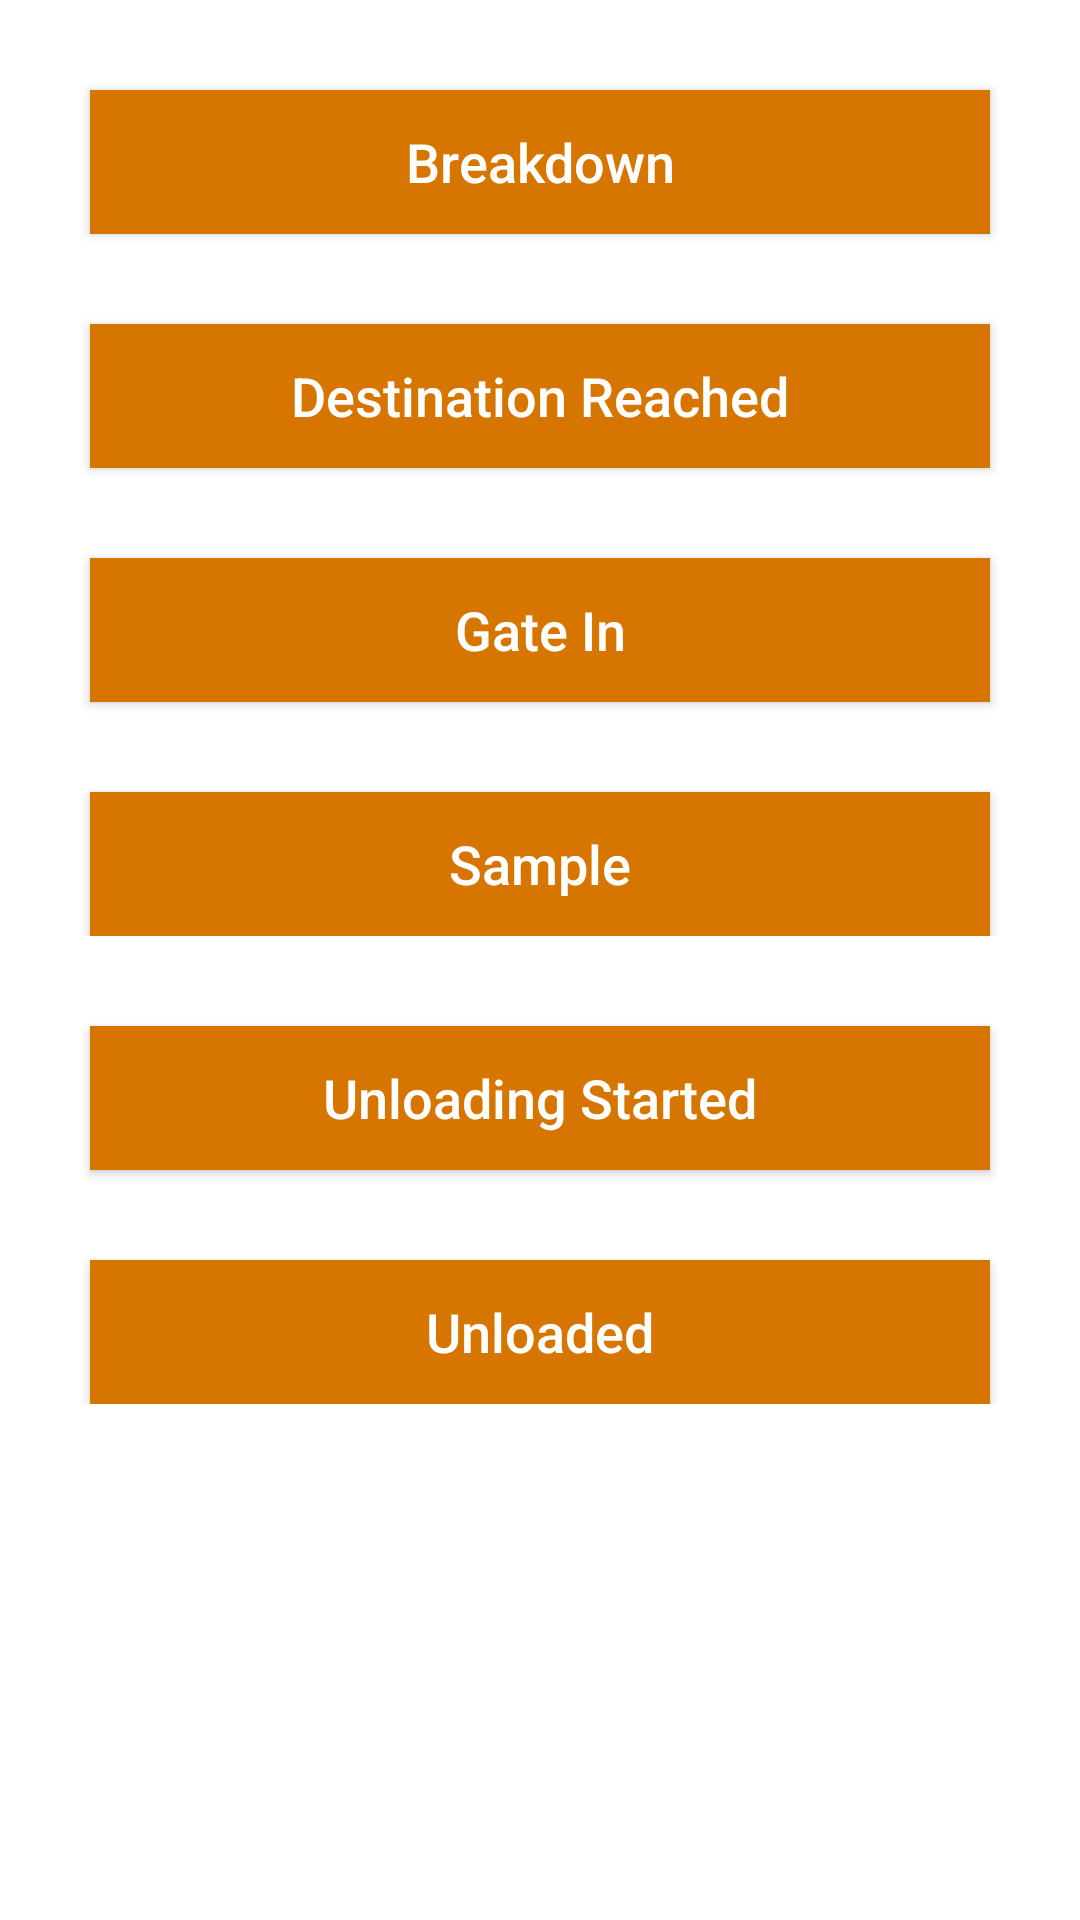

Layout XML and referenced resources for this Android screen:
<!-- AndroidManifest.xml: fallback theme Theme.MaterialComponents.DayNight.NoActionBar -->
<!-- res/layout/stage_2.xml -->
<?xml version="1.0" encoding="utf-8"?>
<ScrollView xmlns:android="http://schemas.android.com/apk/res/android"
    android:layout_height="match_parent"
    android:layout_width="match_parent">
<LinearLayout
    xmlns:android="http://schemas.android.com/apk/res/android"
    xmlns:app="http://schemas.android.com/apk/res-auto"
    android:layout_width="match_parent"
    android:layout_height="match_parent"
    android:layout_weight="0.1"
    android:weightSum="1"
    android:orientation="vertical"
    android:id="@+id/StatusViewChild">


    <LinearLayout
        android:layout_width="match_parent"
        android:layout_height="match_parent"
        android:orientation="vertical"
        android:layout_weight="0.35">

        <Button
            android:id="@+id/breakdown_btn"
            android:layout_width="match_parent"
            android:layout_height="wrap_content"
            android:layout_marginLeft="30dp"
            android:layout_marginRight="30dp"
            android:layout_marginTop="30dp"
            android:background="#d67601"
            android:text="@string/breakdown"
            android:textAllCaps="false"
            android:textColor="#fff"
            android:textSize="18sp" />


        <Button
            android:id="@+id/stage_2_0"
            android:layout_width="match_parent"
            android:layout_height="wrap_content"
            android:text="@string/destination_reached"
            android:textAllCaps="false"
            android:textColor="#fff"
            android:textSize="18sp"
            android:background="#d67601"
            android:layout_marginLeft="30dp"
            android:layout_marginRight="30dp"
            android:layout_marginTop="30dp" />

        <Button
            android:id="@+id/stage_2_1"
            android:layout_width="match_parent"
            android:layout_height="wrap_content"
            android:text="@string/gate_in"
            android:textAllCaps="false"
            android:textColor="#fff"
            android:textSize="18sp"
            android:background="#d67601"
            android:layout_marginLeft="30dp"
            android:layout_marginRight="30dp"
            android:layout_marginTop="30dp" />

        <Button
            android:id="@+id/sample"
            android:layout_width="match_parent"
            android:layout_height="wrap_content"
            android:text="@string/sample"
            android:textAllCaps="false"
            android:textColor="#fff"
            android:textSize="18sp"
            android:background="#d67601"
            android:layout_marginLeft="30dp"
            android:layout_marginRight="30dp"
            android:layout_marginTop="30dp" />
    </LinearLayout>

    <LinearLayout
        android:layout_width="match_parent"
        android:layout_height="match_parent"
        android:visibility="gone"
        android:orientation="horizontal"
        android:id="@+id/stage_2_2"
        android:layout_weight="0.4">

        <Button
            android:id="@+id/sample_pass"
            android:layout_width="wrap_content"
            android:layout_height="wrap_content"
            android:layout_weight="1"
            android:text="@string/sample_pass"
            android:textAllCaps="false"
            android:textColor="#fff"
            android:textSize="18sp"
            android:background="#d67601"
            android:layout_marginLeft="30dp"
            android:layout_marginRight="30dp"
            android:layout_marginTop="30dp" />

        <Button
            android:id="@+id/sample_fail"
            android:layout_width="wrap_content"
            android:layout_height="wrap_content"
            android:layout_weight="1"
            android:text="@string/sample_fail"
            android:textAllCaps="false"
            android:textColor="#fff"
            android:textSize="18sp"
            android:background="#d67601"
            android:layout_marginLeft="30dp"
            android:layout_marginRight="30dp"
            android:layout_marginTop="30dp" />

    </LinearLayout>

    <LinearLayout
        android:layout_width="match_parent"
        android:layout_height="match_parent"
        android:layout_weight="0.35"
        android:orientation="vertical">

        <Button
            android:id="@+id/stage_2_3"
            android:layout_width="match_parent"
            android:layout_height="wrap_content"
            android:text="@string/unloading_started"
            android:textAllCaps="false"
            android:textColor="#fff"
            android:textSize="18sp"
            android:background="#d67601"
            android:layout_marginLeft="30dp"
            android:layout_marginRight="30dp"
            android:layout_marginTop="30dp" />

        <Button
            android:id="@+id/stage_2_4"
            android:layout_width="match_parent"
            android:layout_height="wrap_content"
            android:text="@string/unloaded"
            android:textAllCaps="false"
            android:textColor="#fff"
            android:textSize="18sp"
            android:background="#d67601"
            android:layout_marginLeft="30dp"
            android:layout_marginRight="30dp"
            android:layout_marginTop="30dp" />
    </LinearLayout>
</LinearLayout>
</ScrollView>
<!-- resources referenced by this layout -->
<resources>
  <string name="breakdown">Breakdown</string>
  <string name="destination_reached">Destination Reached</string>
  <string name="gate_in">Gate In</string>
  <string name="sample">Sample</string>
  <string name="sample_fail">Fail</string>
  <string name="sample_pass">Pass</string>
  <string name="unloaded">Unloaded</string>
  <string name="unloading_started">Unloading Started</string>
</resources>
